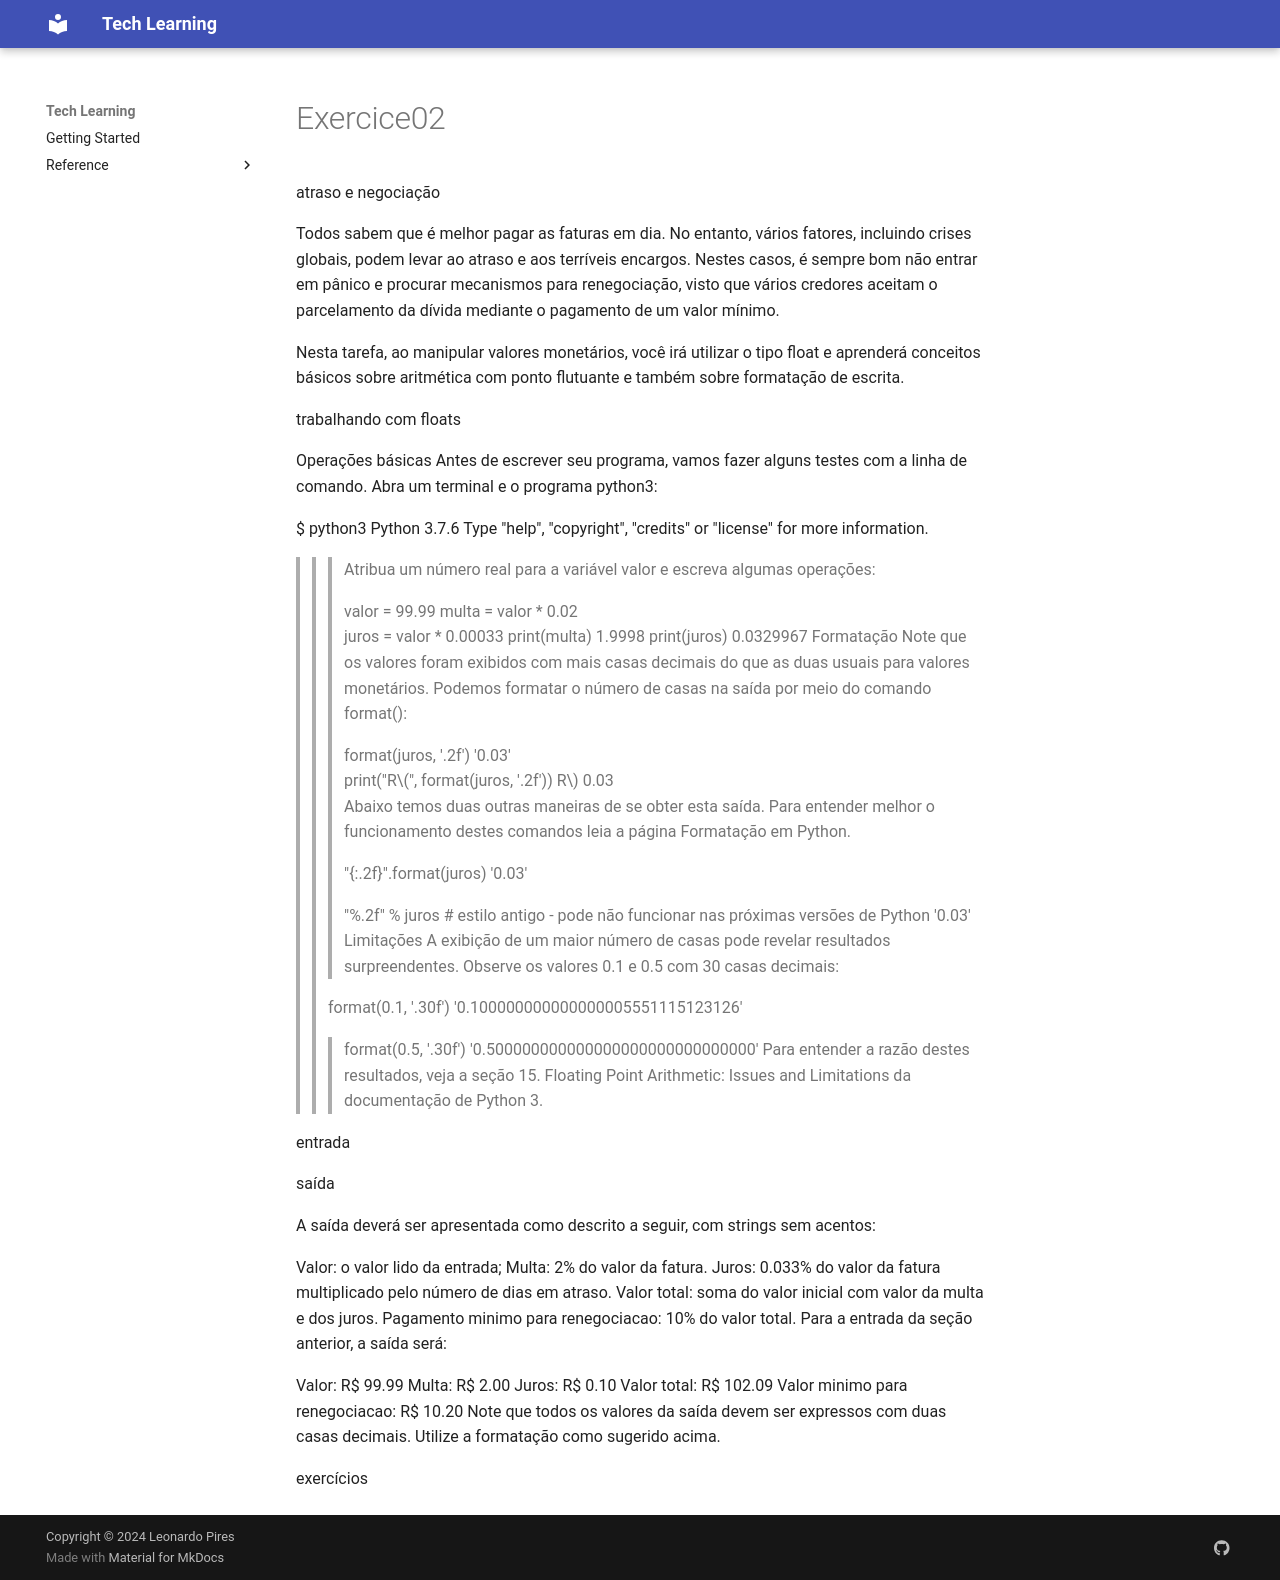

repository: LeoRP-12/tech-teaching · page: exercices/exercice02/index.html · generator: mkdocs

atraso e negociação

Todos sabem que é melhor pagar as faturas em dia. No entanto, vários fatores, incluindo crises globais, podem levar ao atraso e aos terríveis encargos. Nestes casos, é sempre bom não entrar em pânico e procurar mecanismos para renegociação, visto que vários credores aceitam o parcelamento da dívida mediante o pagamento de um valor mínimo.

Nesta tarefa, ao manipular valores monetários, você irá utilizar o tipo float e aprenderá conceitos básicos sobre aritmética com ponto flutuante e também sobre formatação de escrita.



trabalhando com floats

Operações básicas Antes de escrever seu programa, vamos fazer alguns testes com a linha de comando. Abra um terminal e o programa python3:

$ python3
Python 3.7.6
Type "help", "copyright", "credits" or "license" for more information.
>>>  
Atribua um número real para a variável valor e escreva algumas operações:

>>> valor = 99.99
>>> multa = valor * 0.02    
>>> juros = valor * 0.00033
>>> print(multa)
1.9998
>>> print(juros)
0.0329967
Formatação Note que os valores foram exibidos com mais casas decimais do que as duas usuais para valores monetários. Podemos formatar o número de casas na saída por meio do comando format():

>>> format(juros, '.2f')
>>> '0.03'    
>>> print("R$", format(juros, '.2f'))
R$ 0.03  
Abaixo temos duas outras maneiras de se obter esta saída. Para entender melhor o funcionamento destes comandos leia a página Formatação em Python.

>>> "{:.2f}".format(juros)
'0.03'
    
>>> "%.2f" % juros  # estilo antigo - pode não funcionar nas próximas versões de Python 
'0.03'
Limitações A exibição de um maior número de casas pode revelar resultados surpreendentes. Observe os valores 0.1 e 0.5 com 30 casas decimais:

>> format(0.1, '.30f')
'0.100000000000000005551115123126'
>>> format(0.5, '.30f')
'0.500000000000000000000000000000'
Para entender a razão destes resultados, veja a seção 15. Floating Point Arithmetic: Issues and Limitations da documentação de Python 3.


entrada


saída

A saída deverá ser apresentada como descrito a seguir, com strings sem acentos:

Valor: o valor lido da entrada;
Multa: 2% do valor da fatura.
Juros: 0.033% do valor da fatura multiplicado pelo número de dias em atraso.
Valor total: soma do valor inicial com valor da multa e dos juros.
Pagamento minimo para renegociacao: 10% do valor total.
Para a entrada da seção anterior, a saída será:

Valor: R$ 99.99
Multa: R$ 2.00
Juros: R$ 0.10
Valor total: R$ 102.09
Valor minimo para renegociacao: R$ 10.20
Note que todos os valores da saída devem ser expressos com duas casas decimais. Utilize a formatação como sugerido acima.

exercícios
